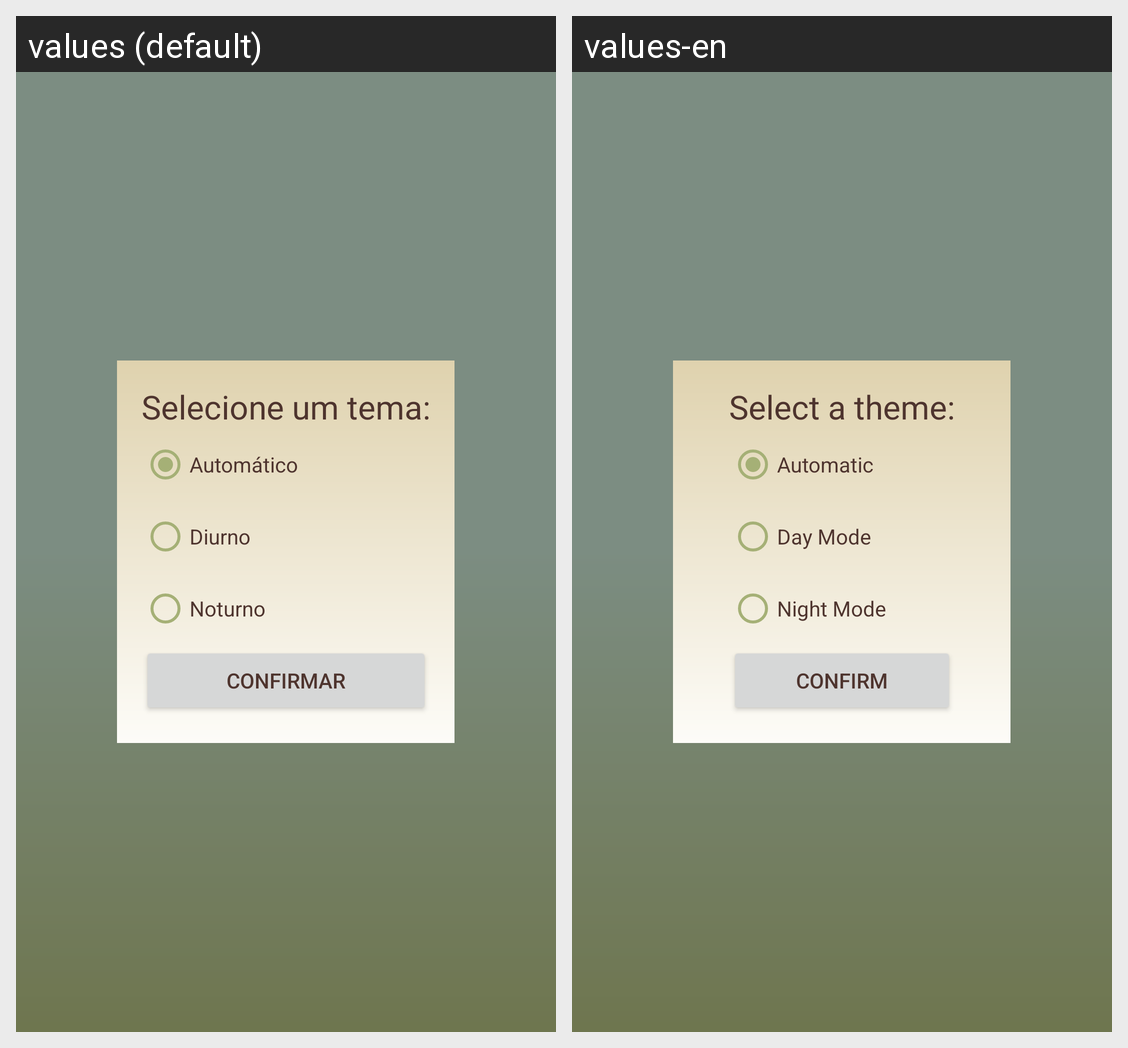

This grid shows one Android layout under two languages. Give, for every string resource on the screen, its name, the default text and each shown locale's text.
Android screen res/layout/pick_theme.xml rendered under 2 locales, left to right: values (default), values-en. Device: Nexus 5 (rendered at 1080×1920; each locale shown at half size, 540×960, under a caption strip naming it); theme Theme.RegistrosCEP.NoActionBar.
Strings drawn on this screen, with the default value and each locale's value (text and hints the layout hard-codes, and strings that could not be matched under every locale, appear in the picture but are not listed):

pick_theme
  values: Selecione um tema:
  values-en: Select a theme:

mode_systm
  values: Automático
  values-en: Automatic

mode_light
  values: Diurno
  values-en: Day Mode

mode_night
  values: Noturno
  values-en: Night Mode

confirm
  values: Confirmar
  values-en: Confirm
